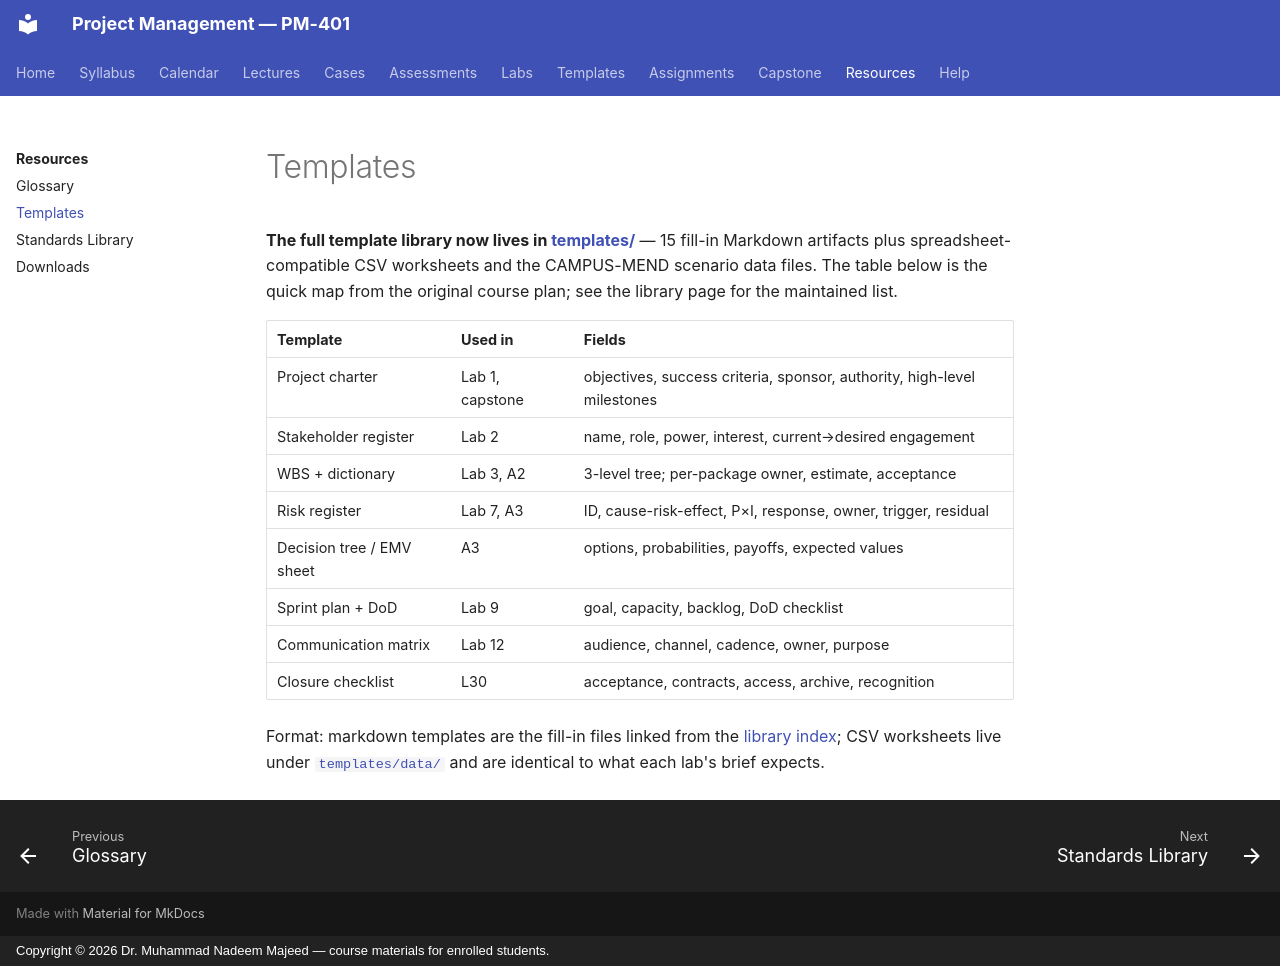

repository: nadeem-majeedch/Project-Management · page: resources/templates/index.html · generator: mkdocs · copyright: Copyright © 2026 Dr. Muhammad Nadeem Majeed — course materials for enrolled students.

---
title: Templates
---

# Templates

**The full template library now lives in [templates/](../templates/index.md)**
— 15 fill-in Markdown artifacts plus spreadsheet-compatible CSV worksheets
and the CAMPUS-MEND scenario data files. The table below is the quick map
from the original course plan; see the library page for the maintained list.

| Template | Used in | Fields |
|---|---|---|
| Project charter | Lab 1, capstone | objectives, success criteria, sponsor, authority, high-level milestones |
| Stakeholder register | Lab 2 | name, role, power, interest, current→desired engagement |
| WBS + dictionary | Lab 3, A2 | 3-level tree; per-package owner, estimate, acceptance |
| Risk register | Lab 7, A3 | ID, cause-risk-effect, P×I, response, owner, trigger, residual |
| Decision tree / EMV sheet | A3 | options, probabilities, payoffs, expected values |
| Sprint plan + DoD | Lab 9 | goal, capacity, backlog, DoD checklist |
| Communication matrix | Lab 12 | audience, channel, cadence, owner, purpose |
| Closure checklist | L30 | acceptance, contracts, access, archive, recognition |

Format: markdown templates are the fill-in files linked from the
[library index](../templates/index.md); CSV worksheets live under
[`templates/data/`](../templates/index.md#csv-spreadsheet-compatible-worksheets-data)
and are identical to what each lab's brief expects.
